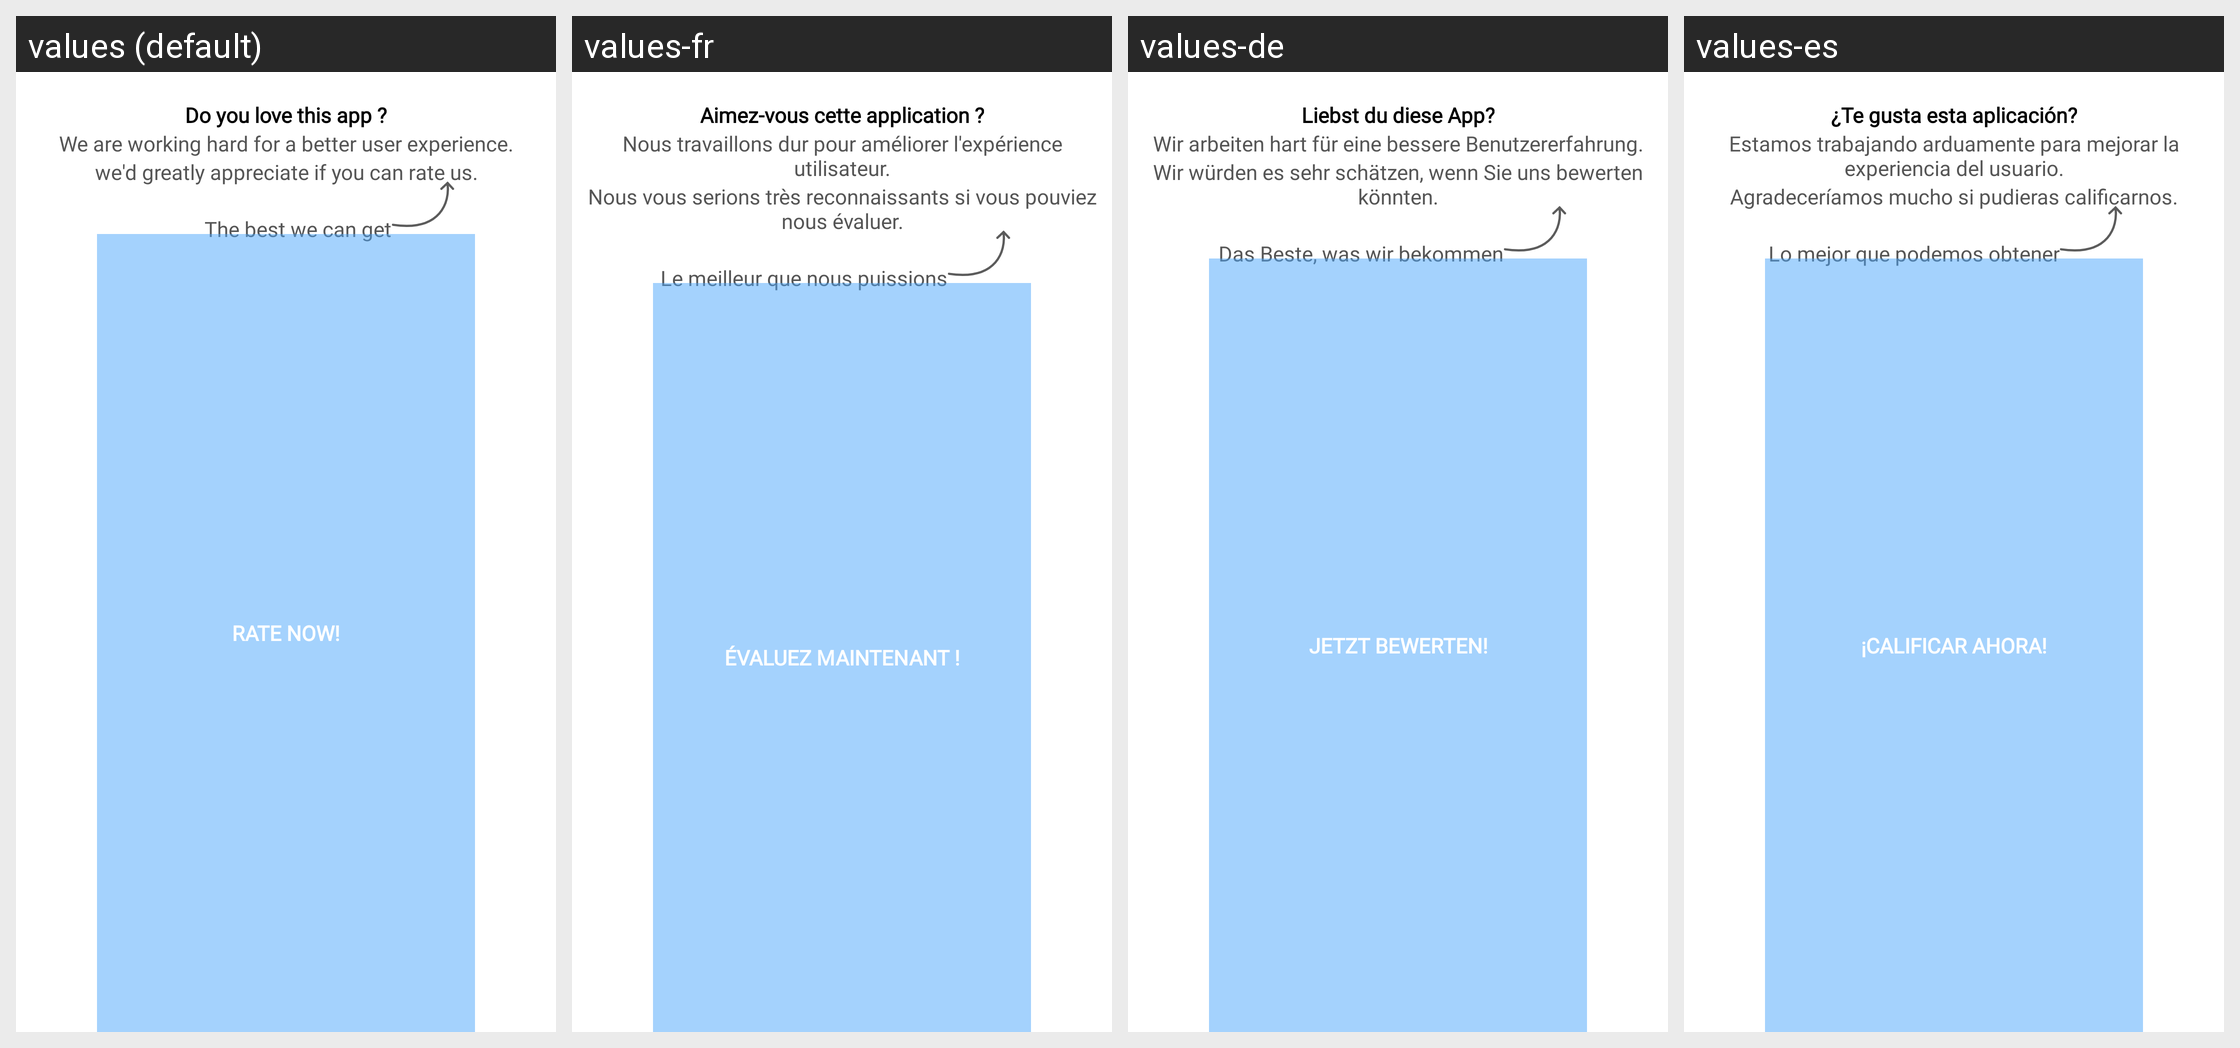

Strings drawn on this Android screen and how each of the app's shown locales translates them:
Android screen res/layout/dialog_rate_app_new_one.xml rendered under 4 locales, left to right: values (default), values-fr, values-de, values-es. Device: Nexus 5 (rendered at 1080×1920; each locale shown at half size, 540×960, under a caption strip naming it); theme Theme.MessagerApp.
Other locales in the repository, not shown: values-ar, values-gu, values-hi, values-hi-rIN, values-in, values-ja, values-ko, values-pt, values-ru, values-sv, values-tr, values-zh.
Strings drawn on this screen, with the default value and each locale's value (text and hints the layout hard-codes, and strings that could not be matched under every locale, appear in the picture but are not listed):

rate_this_app
  values: Do you love this app ?
  values-fr: Aimez-vous cette application ?
  values-de: Liebst du diese App?
  values-es: ¿Te gusta esta aplicación?

we_are_working_hard_for_a_better_user_experience
  values: We are working hard for a better user experience.
  values-fr: Nous travaillons dur pour améliorer l'expérience utilisateur.
  values-de: Wir arbeiten hart für eine bessere Benutzererfahrung.
  values-es: Estamos trabajando arduamente para mejorar la experiencia del usuario.

we_d_greatly_appreciate_if_you_can_rate_us
  values: we'd greatly appreciate if you can rate us.
  values-fr: Nous vous serions très reconnaissants si vous pouviez nous évaluer.
  values-de: Wir würden es sehr schätzen, wenn Sie uns bewerten könnten.
  values-es: Agradeceríamos mucho si pudieras calificarnos.

the_best_we_can_get
  values: The best we can get
  values-fr: Le meilleur que nous puissions
  values-de: Das Beste, was wir bekommen
  values-es: Lo mejor que podemos obtener

rate_now
  values: Rate Now!
  values-fr: Évaluez maintenant !
  values-de: Jetzt bewerten!
  values-es: ¡Calificar ahora!
